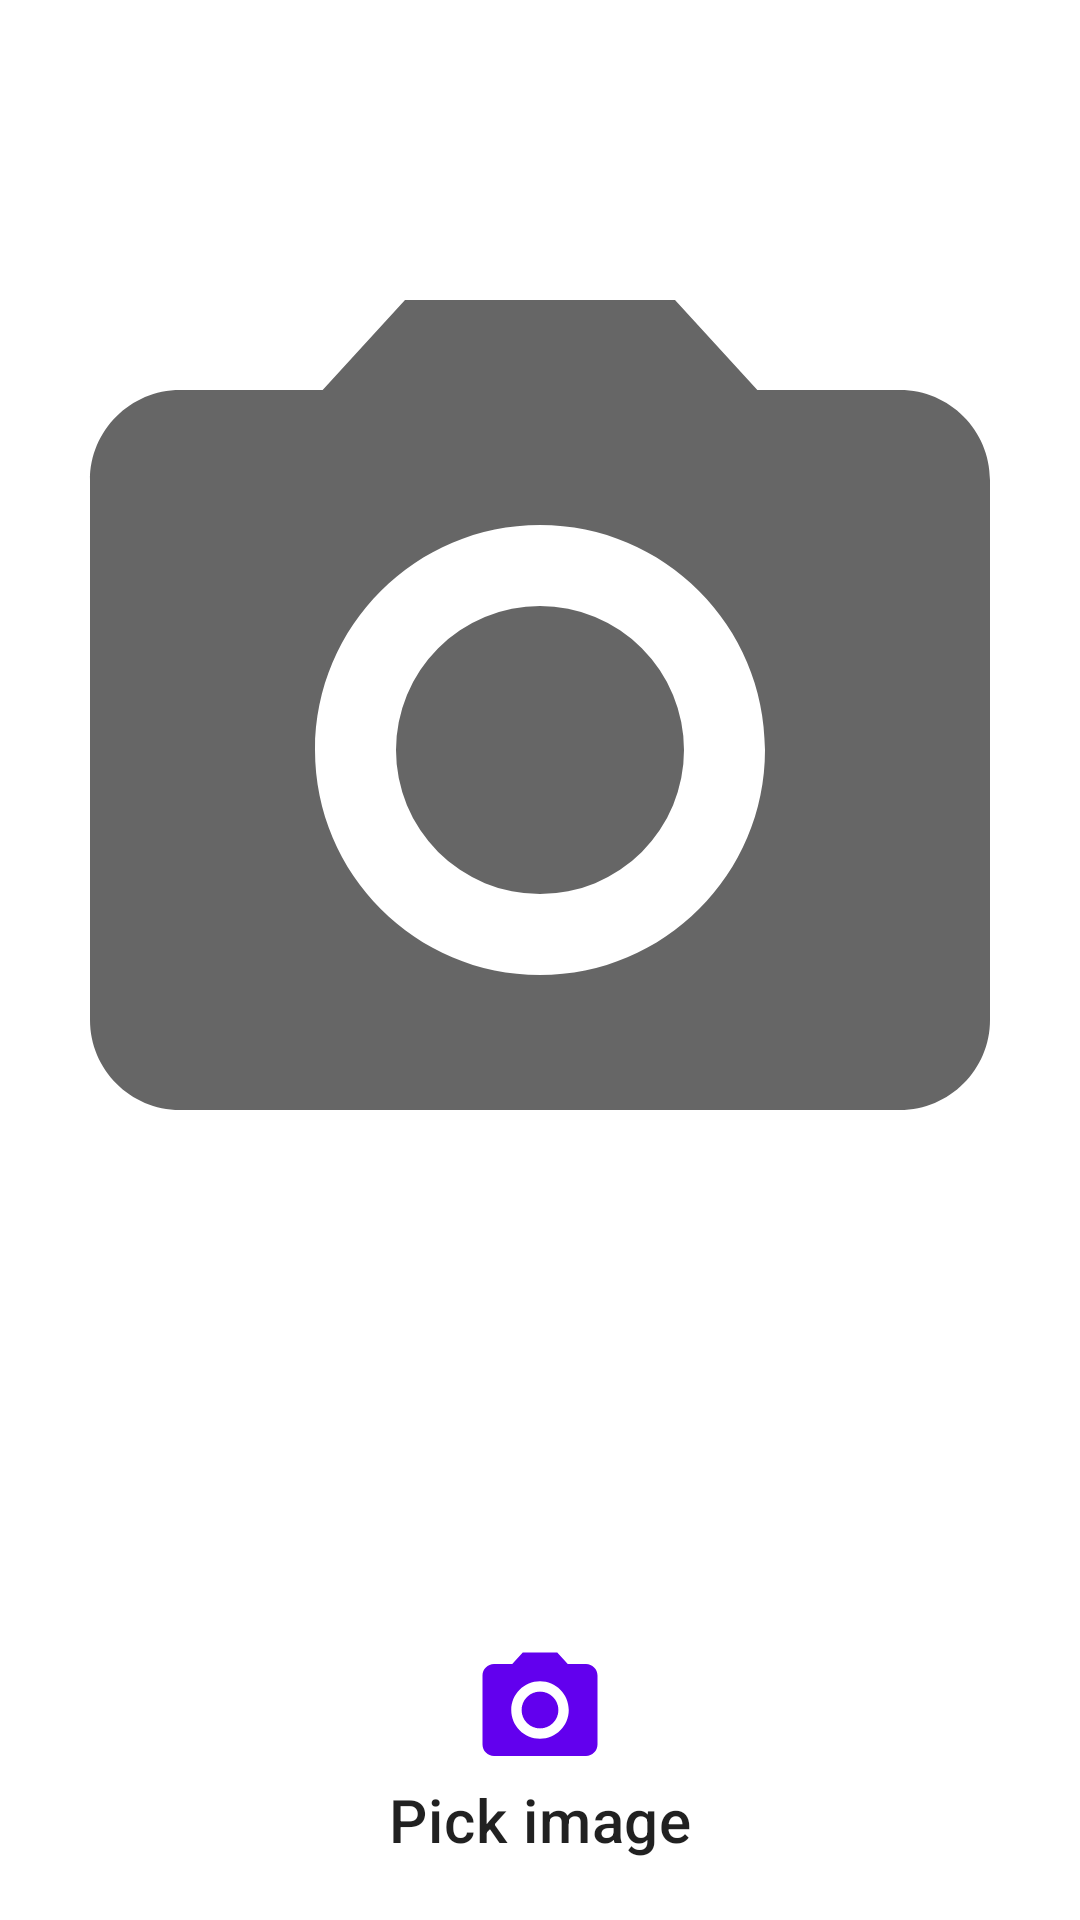

The Android layout XML behind this screen, and the referenced resources:
<!-- AndroidManifest.xml: application theme Theme.Neoastra -->
<!-- res/layout/activity_main.xml -->
<?xml version="1.0" encoding="utf-8"?>
<androidx.constraintlayout.widget.ConstraintLayout xmlns:android="http://schemas.android.com/apk/res/android"
    xmlns:app="http://schemas.android.com/apk/res-auto"
    xmlns:tools="http://schemas.android.com/tools"
    android:layout_width="match_parent"
    android:layout_height="match_parent"
    tools:context=".MainActivity">

    <ImageView
        android:id="@+id/picImageView"
        android:layout_width="match_parent"
        android:layout_height="500dp"
        android:src="@drawable/ic_baseline_photo_camera_24"
        app:layout_constraintEnd_toEndOf="parent"
        app:layout_constraintStart_toStartOf="parent"
        app:layout_constraintTop_toTopOf="parent" />

    <ImageView
        android:id="@+id/editImageImageView"
        android:layout_width="46dp"
        android:layout_height="46dp"
        android:src="@drawable/ic_baseline_photo_camera_24"
        app:layout_constraintBottom_toBottomOf="parent"
        app:layout_constraintEnd_toEndOf="parent"
        app:layout_constraintStart_toStartOf="parent"
        app:layout_constraintTop_toBottomOf="@id/picImageView"
        app:tint="?colorPrimary" />

    <TextView
        style="@style/TextAppearance.MaterialComponents.Headline6"
        android:layout_width="match_parent"
        android:layout_height="wrap_content"
        android:text="Pick image"
        android:textAlignment="center"
        app:layout_constraintEnd_toEndOf="parent"
        app:layout_constraintStart_toStartOf="parent"
        app:layout_constraintTop_toBottomOf="@id/editImageImageView" />
</androidx.constraintlayout.widget.ConstraintLayout>
<!-- resources referenced by this layout -->
<resources>
  <!-- drawable ic_baseline_photo_camera_24 (drawable) -->
  <vector xmlns:android="http://schemas.android.com/apk/res/android"
      android:width="24dp"
      android:height="24dp"
      android:autoMirrored="true"
      android:tint="?attr/colorControlNormal"
      android:viewportWidth="24"
      android:viewportHeight="24">
      <path
          android:fillColor="?colorPrimary"
          android:pathData="M12,12m-3.2,0a3.2,3.2 0,1 1,6.4 0a3.2,3.2 0,1 1,-6.4 0" />
      <path
          android:fillColor="?colorPrimary"
          android:pathData="M9,2L7.17,4L4,4c-1.1,0 -2,0.9 -2,2v12c0,1.1 0.9,2 2,2h16c1.1,0 2,-0.9 2,-2L22,6c0,-1.1 -0.9,-2 -2,-2h-3.17L15,2L9,2zM12,17c-2.76,0 -5,-2.24 -5,-5s2.24,-5 5,-5 5,2.24 5,5 -2.24,5 -5,5z" />
  </vector>
  <style name="Theme.Neoastra" parent="Theme.MaterialComponents.DayNight.DarkActionBar">
          
          <item name="colorPrimary">@color/purple_500</item>
          <item name="colorPrimaryVariant">@color/purple_700</item>
          <item name="colorOnPrimary">@color/white</item>
          
          <item name="colorSecondary">@color/teal_200</item>
          <item name="colorSecondaryVariant">@color/teal_700</item>
          <item name="colorOnSecondary">@color/black</item>
          
          <item name="android:statusBarColor" tools:targetApi="l">?attr/colorPrimaryVariant</item>
          
      </style>
  <!-- not gathered from this repository: default colours our renderer supplied (Android Studio template values) -->
  <color name="purple_500">#FF6200EE</color>
  <color name="purple_700">#FF3700B3</color>
  <color name="teal_200">#FF03DAC5</color>
  <color name="teal_700">#FF018786</color>
  <color name="black">#FF000000</color>
  <color name="white">#FFFFFFFF</color>
</resources>
